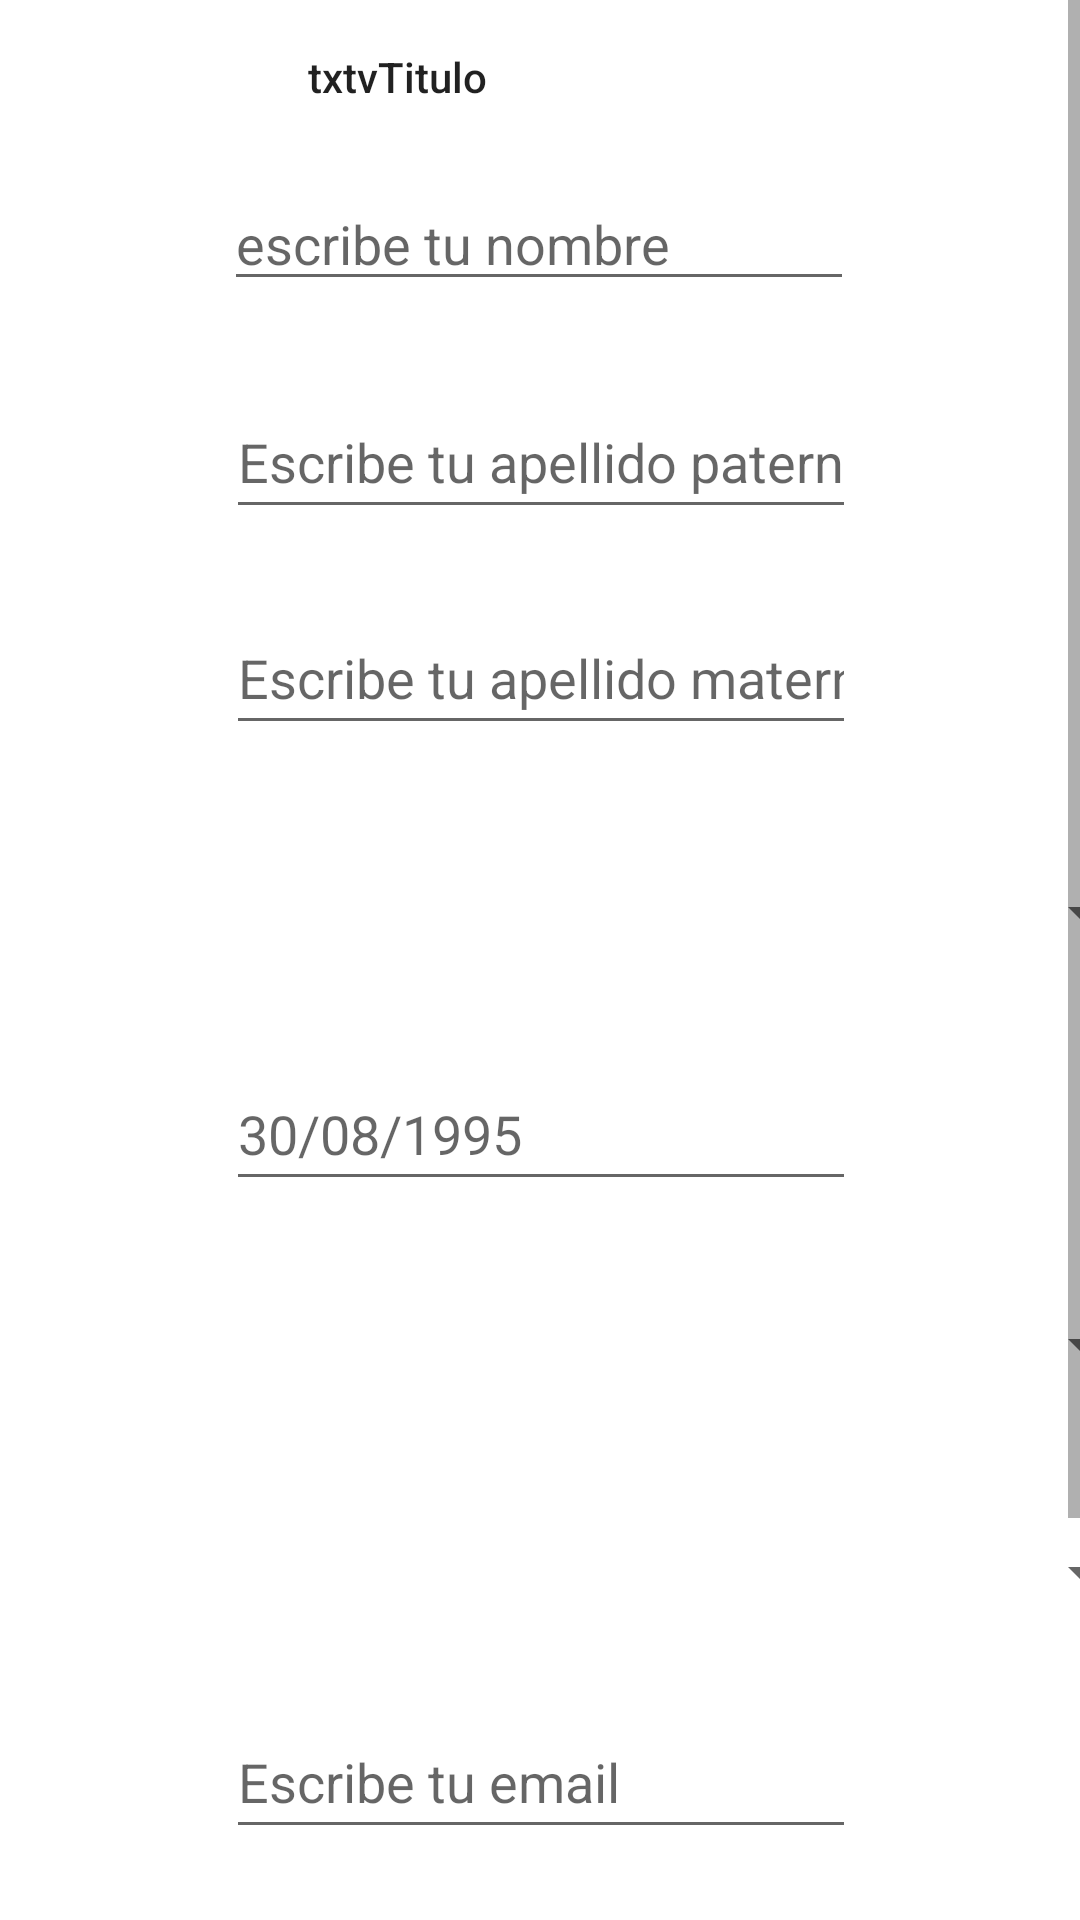

This screen was rendered from an Android layout file. Write that file and the resources it references.
<!-- AndroidManifest.xml: application theme Theme.GamePlanet -->
<!-- res/layout/activity_register.xml -->
<?xml version="1.0" encoding="utf-8"?>
<ScrollView

    xmlns:android="http://schemas.android.com/apk/res/android"
    xmlns:app="http://schemas.android.com/apk/res-auto"
    xmlns:tools="http://schemas.android.com/tools"
    android:layout_width="match_parent"
    android:layout_height="match_parent"
    android:fillViewport="true"
    tools:ignore="SpeakableTextPresentCheck">

    <androidx.constraintlayout.widget.ConstraintLayout
        android:layout_width="match_parent"
        android:layout_height="wrap_content"
        tools:context=".RegisterActivity">

        <TextView
            android:id="@+id/textView3"
            android:layout_width="155dp"
            android:layout_height="19dp"
            android:layout_marginTop="16dp"
            android:text="@string/txtvtitulo"
            android:textAppearance="@style/TextAppearance.AppCompat.Body2"
            app:layout_constraintEnd_toEndOf="parent"
            app:layout_constraintStart_toStartOf="parent"
            app:layout_constraintTop_toTopOf="parent"
            tools:text="Registro de Cliente" />

        <EditText
            android:id="@+id/txtName"
            android:layout_width="wrap_content"
            android:layout_height="wrap_content"
            android:layout_marginTop="24dp"
            android:ems="10"
            android:hint="@string/escribe_tu_nombre"
            android:importantForAutofill="no"
            android:inputType="textPersonName"
            app:layout_constraintEnd_toEndOf="parent"
            app:layout_constraintHorizontal_bias="0.497"
            app:layout_constraintStart_toStartOf="parent"
            app:layout_constraintTop_toBottomOf="@+id/textView3"
            tools:ignore="TouchTargetSizeCheck,TextContrastCheck" />

        <EditText
            android:id="@+id/txtLastName"
            android:layout_width="wrap_content"
            android:layout_height="wrap_content"
            android:layout_marginTop="28dp"
            android:ems="10"
            android:hint="@string/escribe_tu_apellido_paterno"
            android:inputType="textPersonName"
            android:minHeight="48dp"
            app:layout_constraintEnd_toEndOf="parent"
            app:layout_constraintHorizontal_bias="0.502"
            app:layout_constraintStart_toStartOf="parent"
            app:layout_constraintTop_toBottomOf="@+id/txtName"
            tools:ignore="TextContrastCheck"
            android:importantForAutofill="no" />

        <EditText
            android:id="@+id/txtsurname"
            android:layout_width="wrap_content"
            android:layout_height="wrap_content"
            android:layout_marginTop="24dp"
            android:ems="10"
            android:hint="@string/escribe_tu_apellido_materno"
            android:importantForAutofill="no"
            android:inputType="textPersonName"
            android:minHeight="48dp"
            app:layout_constraintEnd_toEndOf="parent"
            app:layout_constraintHorizontal_bias="0.502"
            app:layout_constraintStart_toStartOf="parent"
            app:layout_constraintTop_toBottomOf="@+id/txtLastName"
            tools:ignore="TextContrastCheck" />

        <Spinner
            android:id="@+id/spnGender"
            android:layout_width="409dp"
            android:layout_height="wrap_content"
            android:layout_marginTop="32dp"
            android:hint="@string/selecciona_tu_genero"
            android:minHeight="48dp"
            app:layout_constraintEnd_toEndOf="parent"
            app:layout_constraintStart_toStartOf="parent"
            app:layout_constraintTop_toBottomOf="@+id/txtsurname"
            tools:ignore="SpeakableTextPresentCheck" />

        <EditText
            android:id="@+id/edtDate"
            android:layout_width="wrap_content"
            android:layout_height="wrap_content"
            android:layout_marginTop="24dp"
            android:ems="10"
            android:hint="@string/_30_08_1995"
            android:importantForAutofill="no"
            android:inputType="date"
            android:minHeight="48dp"
            app:layout_constraintEnd_toEndOf="parent"
            app:layout_constraintHorizontal_bias="0.502"
            app:layout_constraintStart_toStartOf="parent"
            app:layout_constraintTop_toBottomOf="@+id/spnGender"
            tools:ignore="TextContrastCheck" />

        <Spinner
            android:id="@+id/spnStates"
            android:layout_width="409dp"
            android:layout_height="wrap_content"
            android:layout_marginTop="24dp"
            android:hint="@string/selecciona_tu_estado"
            android:minHeight="48dp"
            app:layout_constraintEnd_toEndOf="parent"
            app:layout_constraintStart_toStartOf="parent"
            app:layout_constraintTop_toBottomOf="@+id/edtDate"
            tools:ignore="SpeakableTextPresentCheck" />

        <Spinner
            android:id="@+id/spnMunicipality"
            android:layout_width="409dp"
            android:layout_height="wrap_content"
            android:layout_marginTop="28dp"
            android:hint="@string/selecciona_tu_municipio"
            android:minHeight="48dp"
            app:layout_constraintEnd_toEndOf="parent"
            app:layout_constraintStart_toStartOf="parent"
            app:layout_constraintTop_toBottomOf="@+id/spnStates"
            tools:ignore="SpeakableTextPresentCheck" />

        <EditText
            android:id="@+id/edtEmail"
            android:layout_width="wrap_content"
            android:layout_height="wrap_content"
            android:layout_marginTop="20dp"
            android:ems="10"
            android:hint="@string/escribe_tu_email"
            android:importantForAutofill="no"
            android:inputType="textEmailAddress"
            android:minHeight="48dp"
            app:layout_constraintEnd_toEndOf="parent"
            app:layout_constraintHorizontal_bias="0.502"
            app:layout_constraintStart_toStartOf="parent"
            app:layout_constraintTop_toBottomOf="@+id/spnMunicipality"
            tools:ignore="TextContrastCheck" />

        <EditText
            android:id="@+id/edtPassword"
            android:layout_width="wrap_content"
            android:layout_height="wrap_content"
            android:layout_marginTop="20dp"
            android:ems="10"
            android:hint="@string/escribe_tu_contrase_a"
            android:importantForAutofill="no"
            android:inputType="textPassword"
            android:minHeight="48dp"
            app:layout_constraintEnd_toEndOf="parent"
            app:layout_constraintHorizontal_bias="0.502"
            app:layout_constraintStart_toStartOf="parent"
            app:layout_constraintTop_toBottomOf="@+id/edtEmail"
            tools:ignore="TextContrastCheck" />

        <EditText
            android:id="@+id/edtPassword2"
            android:layout_width="wrap_content"
            android:layout_height="wrap_content"
            android:layout_marginTop="20dp"
            android:ems="10"
            android:hint="@string/repite_tu_contrase_a"
            android:importantForAutofill="no"
            android:inputType="textPassword"
            app:layout_constraintEnd_toEndOf="parent"
            app:layout_constraintHorizontal_bias="0.502"
            app:layout_constraintStart_toStartOf="parent"
            app:layout_constraintTop_toBottomOf="@+id/edtPassword"
            tools:ignore="TextContrastCheck" />

        <Button
            android:id="@+id/btnARegistrar"
            android:layout_width="wrap_content"
            android:layout_height="wrap_content"
            android:layout_marginTop="16dp"
            android:text="@string/registrar"
            app:layout_constraintEnd_toEndOf="parent"
            app:layout_constraintStart_toStartOf="parent"
            app:layout_constraintTop_toBottomOf="@+id/edtPassword2" />

    </androidx.constraintlayout.widget.ConstraintLayout>

</ScrollView>
<!-- resources referenced by this layout -->
<resources>
  <string name="_30_08_1995">30/08/1995</string>
  <string name="escribe_tu_apellido_materno">Escribe tu apellido materno</string>
  <string name="escribe_tu_apellido_paterno">Escribe tu apellido paterno</string>
  <string name="escribe_tu_contrase_a">Escribe tu contraseña</string>
  <string name="escribe_tu_email">Escribe tu email</string>
  <string name="escribe_tu_nombre">escribe tu nombre</string>
  <string name="registrar">Registrar</string>
  <string name="repite_tu_contrase_a">Repite tu contraseña</string>
  <string name="selecciona_tu_estado">Selecciona tu estado</string>
  <string name="selecciona_tu_genero">Selecciona tu genero</string>
  <string name="selecciona_tu_municipio">Selecciona tu municipio</string>
  <string name="txtvtitulo">txtvTitulo</string>
  <style name="Theme.GamePlanet" parent="Theme.MaterialComponents.DayNight.DarkActionBar">
          
          <item name="colorPrimary">@color/purple_500</item>
          <item name="colorPrimaryVariant">@color/purple_700</item>
          <item name="colorOnPrimary">@color/white</item>
          
          <item name="colorSecondary">@color/teal_200</item>
          <item name="colorSecondaryVariant">@color/teal_700</item>
          <item name="colorOnSecondary">@color/black</item>
          
          <item name="android:statusBarColor" tools:targetApi="l">?attr/colorPrimaryVariant</item>
          
      </style>
  <!-- not gathered from this repository: default colours our renderer supplied (Android Studio template values) -->
  <color name="purple_500">#FF6200EE</color>
  <color name="purple_700">#FF3700B3</color>
  <color name="teal_200">#FF03DAC5</color>
  <color name="teal_700">#FF018786</color>
  <color name="black">#FF000000</color>
  <color name="white">#FFFFFFFF</color>
</resources>
